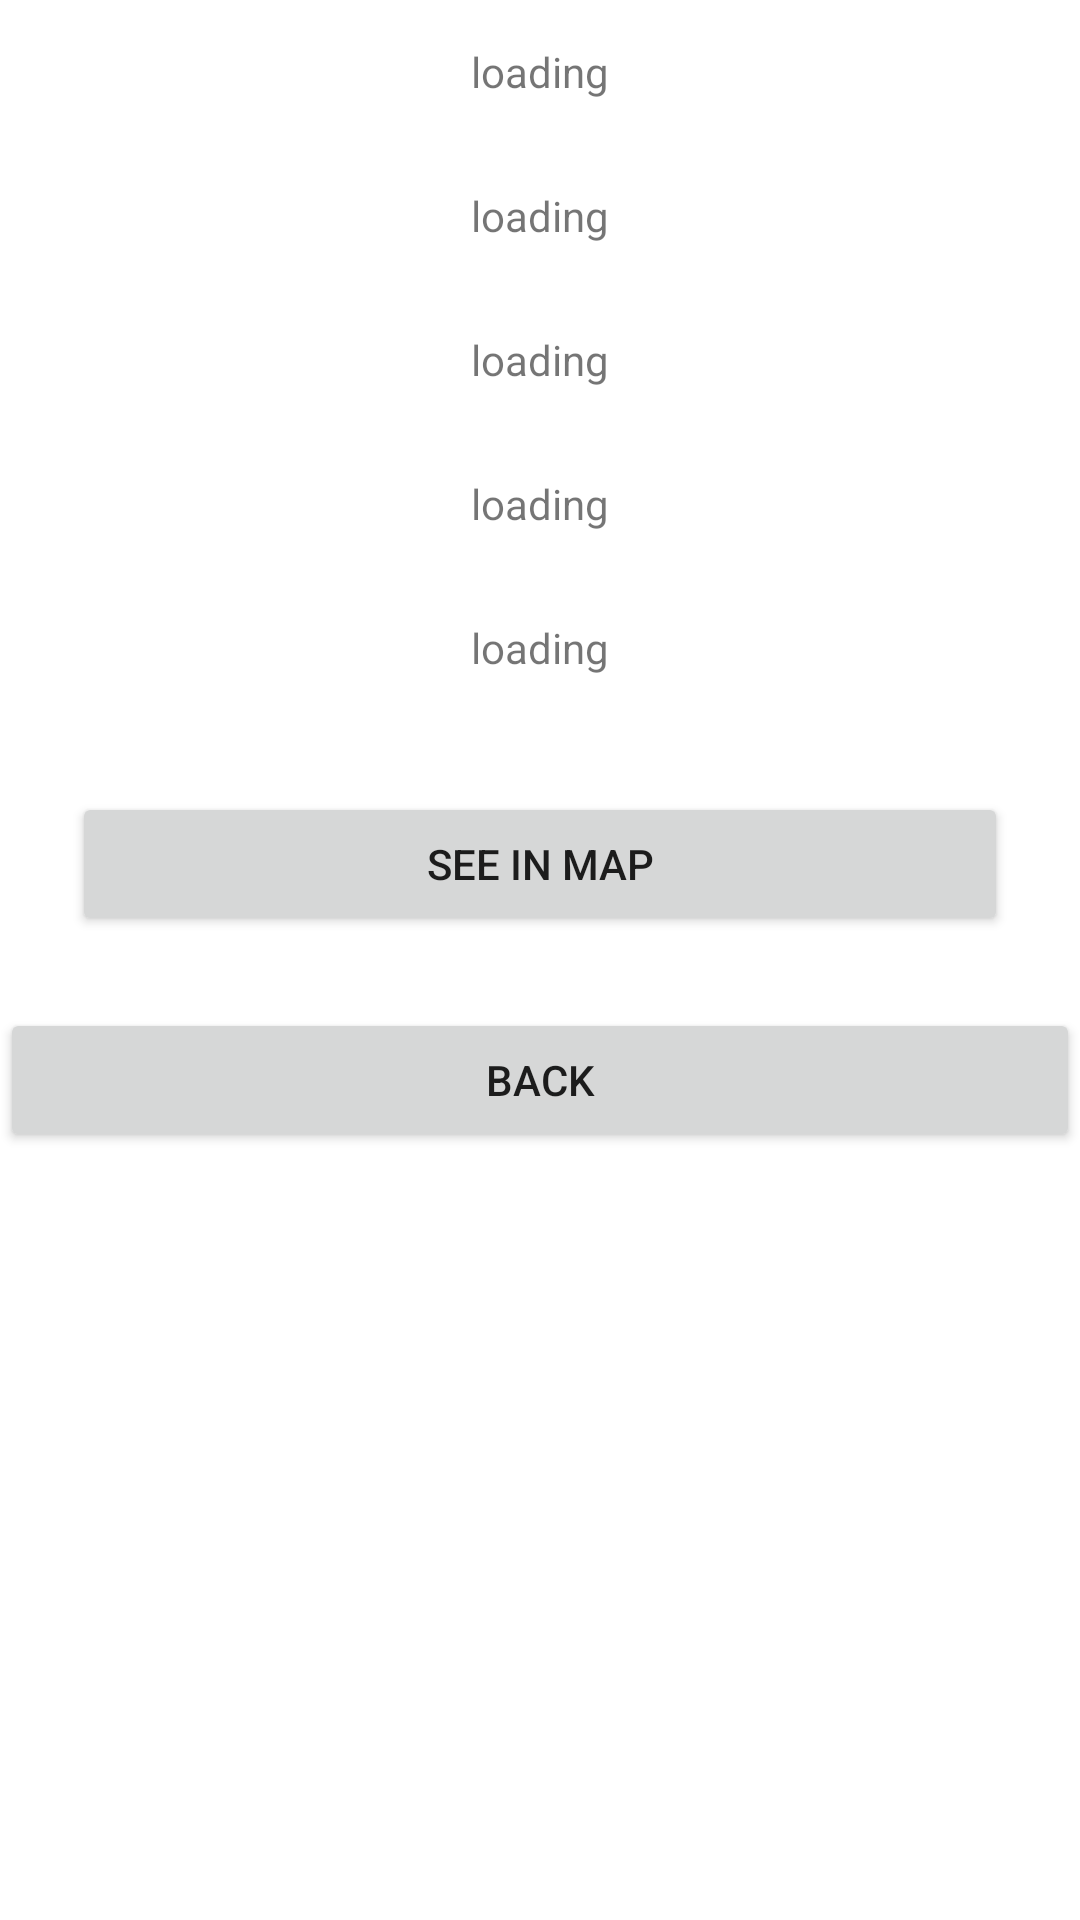

The Android layout XML behind this screen, and the referenced resources:
<!-- AndroidManifest.xml: application theme Theme.BreweryApp -->
<!-- res/layout/activity_detail.xml -->
<?xml version="1.0" encoding="utf-8"?>
<LinearLayout xmlns:android="http://schemas.android.com/apk/res/android"
    xmlns:app="http://schemas.android.com/apk/res-auto"
    xmlns:tools="http://schemas.android.com/tools"
    android:layout_width="match_parent"
    android:layout_height="match_parent"
    android:orientation="vertical"
    tools:context=".view.DetailActivity">

    <TextView
        android:layout_width="match_parent"
        android:gravity="center"
        android:layout_height="48dp"
        android:id="@+id/dtName"
        android:text="loading"
        />

    <TextView
        android:layout_width="match_parent"
        android:layout_height="48dp"
        android:gravity="center"
        android:id="@+id/dtCity"
        android:text="loading"
        />

    <TextView
        android:layout_width="match_parent"
        android:layout_height="48dp"
        android:gravity="center"
        android:id="@+id/dtPhone"
        android:text="loading"
        />

    <TextView
        android:layout_width="match_parent"
        android:layout_height="48dp"
        android:gravity="center"
        android:id="@+id/dtSite"
        android:text="loading"
        />

    <TextView
        android:layout_width="match_parent"
        android:layout_height="48dp"
        android:gravity="center"
        android:id="@+id/dtStreet"
        android:text="loading"
        />

    <Button
        android:layout_margin="24dp"
        android:layout_width="match_parent"
        android:layout_height="48dp"
        android:id="@+id/bt_map"
        android:text="See in Map"/>


    <Button
        android:layout_width="match_parent"
        android:layout_height="48dp"
        android:text="Back"
        android:id="@+id/home"/>

</LinearLayout>
<!-- resources referenced by this layout -->
<resources>
  <style name="Theme.BreweryApp" parent="Theme.MaterialComponents.DayNight.DarkActionBar">
          
          <item name="colorPrimary">@color/purple_500</item>
          <item name="colorPrimaryVariant">@color/purple_700</item>
          <item name="colorOnPrimary">@color/white</item>
          
          <item name="colorSecondary">@color/teal_200</item>
          <item name="colorSecondaryVariant">@color/teal_700</item>
          <item name="colorOnSecondary">@color/black</item>
          
          <item name="android:statusBarColor" tools:targetApi="l">?attr/colorPrimaryVariant</item>
          
      </style>
  <color name="purple_500">#FF6200EE</color>
  <color name="purple_700">#FF3700B3</color>
  <color name="white">#FFFFFFFF</color>
  <color name="teal_200">#FF03DAC5</color>
  <color name="teal_700">#FF018786</color>
  <color name="black">#FF000000</color>
</resources>
